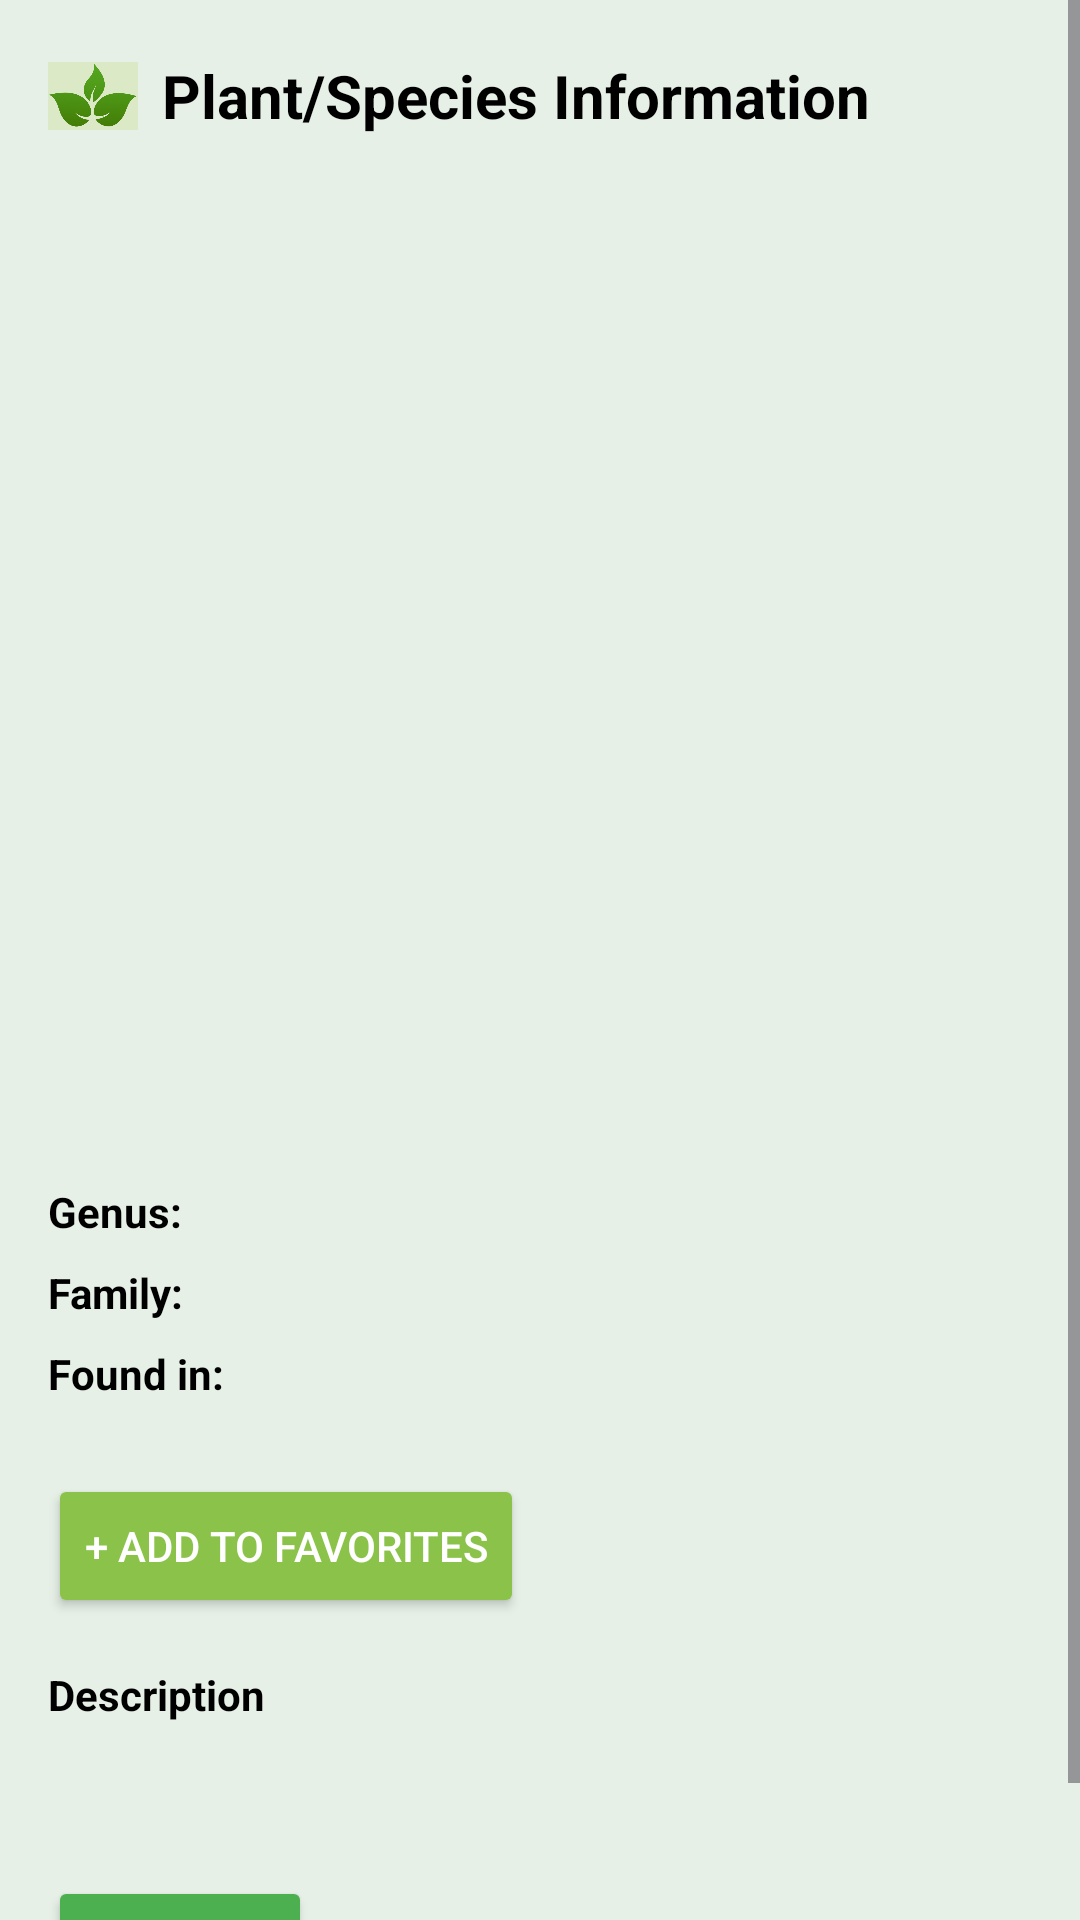

This screen was rendered from an Android layout file. Write that file and the resources it references.
<!-- AndroidManifest.xml: application theme Theme.PlanIdentifier -->
<!-- res/layout/activity_plant_detail.xml -->
<?xml version="1.0" encoding="utf-8"?>
<ScrollView xmlns:android="http://schemas.android.com/apk/res/android"
    xmlns:app="http://schemas.android.com/apk/res-auto"
    xmlns:tools="http://schemas.android.com/tools"
    android:layout_width="match_parent"
    android:layout_height="match_parent"
    android:background="#E6F0E6"
    tools:context=".PlantDetailActivity">

    <androidx.constraintlayout.widget.ConstraintLayout
        android:layout_width="match_parent"
        android:layout_height="wrap_content"
        android:paddingBottom="16dp">

        <LinearLayout
            android:id="@+id/app_bar"
            android:layout_width="match_parent"
            android:layout_height="?attr/actionBarSize"
            android:gravity="center_vertical"
            android:orientation="horizontal"
            android:paddingStart="16dp"
            android:paddingEnd="16dp"
            app:layout_constraintTop_toTopOf="parent">

            <ImageView
                android:layout_width="30dp"
                android:layout_height="30dp"
                android:src="@drawable/logo" />

            <TextView
                android:layout_width="wrap_content"
                android:layout_height="wrap_content"
                android:layout_marginStart="8dp"
                android:text="Plant/Species Information"
                android:textColor="@android:color/black"
                android:textSize="20sp"
                android:textStyle="bold" />

        </LinearLayout>

        <ImageView
            android:id="@+id/plant_image_view"
            android:layout_width="0dp"
            android:layout_height="250dp"
            android:layout_margin="16dp"
            android:scaleType="centerCrop"
            app:layout_constraintEnd_toEndOf="parent"
            app:layout_constraintStart_toStartOf="parent"
            app:layout_constraintTop_toBottomOf="@+id/app_bar" />

        <TextView
            android:id="@+id/plant_name_text_view"
            android:layout_width="wrap_content"
            android:layout_height="wrap_content"
            android:layout_marginTop="16dp"
            android:textSize="24sp"
            android:textStyle="bold"
            app:layout_constraintEnd_toEndOf="parent"
            app:layout_constraintStart_toStartOf="parent"
            app:layout_constraintTop_toBottomOf="@+id/plant_image_view"
            tools:text="Anthurium andraeanum"
            android:textColor="@color/black" />

        <TextView
            android:id="@+id/genus_label"
            android:layout_width="wrap_content"
            android:layout_height="wrap_content"
            android:layout_marginStart="16dp"
            android:layout_marginTop="16dp"
            android:text="Genus:"
            android:textColor="@color/black"
            android:textStyle="bold"
            app:layout_constraintStart_toStartOf="parent"
            app:layout_constraintTop_toBottomOf="@+id/plant_name_text_view" />

        <TextView
            android:id="@+id/genus_text_view"
            android:layout_width="0dp"
            android:layout_height="wrap_content"
            android:layout_marginStart="8dp"
            android:layout_marginEnd="16dp"
            app:layout_constraintEnd_toEndOf="parent"
            app:layout_constraintStart_toEndOf="@+id/genus_label"
            app:layout_constraintTop_toTopOf="@+id/genus_label"
            tools:text="Anthurium"
            android:textColor="@color/black" />

        <TextView
            android:id="@+id/family_label"
            android:layout_width="wrap_content"
            android:layout_height="wrap_content"
            android:layout_marginTop="8dp"
            android:text="Family:"
            android:textColor="@color/black"
            android:textStyle="bold"
            app:layout_constraintStart_toStartOf="@+id/genus_label"
            app:layout_constraintTop_toBottomOf="@+id/genus_label" />

        <TextView
            android:id="@+id/family_text_view"
            android:layout_width="0dp"
            android:layout_height="wrap_content"
            android:layout_marginStart="8dp"
            android:layout_marginEnd="16dp"
            app:layout_constraintEnd_toEndOf="parent"
            app:layout_constraintStart_toEndOf="@+id/family_label"
            app:layout_constraintTop_toTopOf="@+id/family_label"
            tools:text="Araceae"
            android:textColor="@color/black" />

        <TextView
            android:id="@+id/found_in_label"
            android:layout_width="wrap_content"
            android:layout_height="wrap_content"
            android:layout_marginTop="8dp"
            android:text="Found in:"
            android:textColor="@color/black"
            android:textStyle="bold"
            app:layout_constraintStart_toStartOf="@+id/family_label"
            app:layout_constraintTop_toBottomOf="@+id/family_label" />

        <TextView
            android:id="@+id/found_in_text_view"
            android:layout_width="0dp"
            android:layout_height="wrap_content"
            android:layout_marginStart="8dp"
            android:layout_marginEnd="16dp"
            app:layout_constraintEnd_toEndOf="parent"
            app:layout_constraintStart_toEndOf="@+id/found_in_label"
            app:layout_constraintTop_toTopOf="@+id/found_in_label"
            tools:text="This species native to Colombia and Ecuador. Also can found in Malaysia"
            android:textColor="@color/black" />

        <Button
            android:id="@+id/add_to_favorites_button"
            android:layout_width="wrap_content"
            android:layout_height="wrap_content"
            android:layout_marginTop="24dp"
            android:text="+ Add to Favorites"
            android:textColor="@color/white"
            android:backgroundTint="#8BC34A"
            app:layout_constraintStart_toStartOf="@+id/found_in_label"
            app:layout_constraintTop_toBottomOf="@+id/found_in_text_view" />

        <TextView
            android:id="@+id/description_label"
            android:layout_width="wrap_content"
            android:layout_height="wrap_content"
            android:layout_marginTop="16dp"
            android:text="Description"
            android:textColor="@color/black"
            android:textStyle="bold"
            app:layout_constraintStart_toStartOf="@+id/add_to_favorites_button"
            app:layout_constraintTop_toBottomOf="@+id/add_to_favorites_button" />

        <TextView
            android:id="@+id/description_text_view"
            android:layout_width="0dp"
            android:layout_height="wrap_content"
            android:layout_marginTop="8dp"
            android:layout_marginEnd="16dp"
            app:layout_constraintEnd_toEndOf="parent"
            app:layout_constraintStart_toStartOf="@+id/description_label"
            app:layout_constraintTop_toBottomOf="@+id/description_label"
            tools:text="Anthurium andraeanum or Flamingo Lily is a herbaceous evergreen plant that grows to 40 cm in height. The dark green leaves are heart-shaped and glossy. The inflorescence is made up of a cream yellow tail-like spadix and waxy red spathe. Coupled with frequent blooming and tolerance to partial shade, it is cultivated to produce various colours and sizes of spathe, making Flamingo Lily a popular houseplant."
            android:textColor="@color/black" />

        <Button
            android:id="@+id/back_button"
            android:layout_width="wrap_content"
            android:layout_height="wrap_content"
            android:layout_marginTop="24dp"
            android:backgroundTint="#4CAF50"
            android:text="Back"
            android:textColor="@color/white"
            app:layout_constraintStart_toStartOf="@+id/description_text_view"
            app:layout_constraintTop_toBottomOf="@+id/description_text_view" />

    </androidx.constraintlayout.widget.ConstraintLayout>
</ScrollView>
<!-- resources referenced by this layout -->
<resources>
  <!-- drawable logo: png bitmap (drawable, 68380 bytes) -->
  <style name="Theme.PlanIdentifier" parent="Base.Theme.PlanIdentifier" />
  <style name="Base.Theme.PlanIdentifier" parent="Theme.Material3.DayNight.NoActionBar">
          
          
      </style>
  <!-- not gathered from this repository: default colours our renderer supplied (Android Studio template values) -->
  <color name="black">#FF000000</color>
  <color name="white">#FFFFFFFF</color>
</resources>
